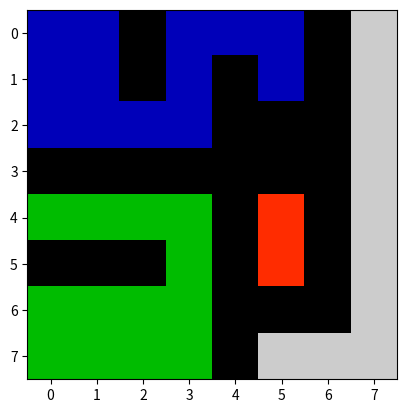

This chart was generated by the following Python code:

array1 = [[1,1,0,1,1,1,0,1],
		  [1,1,0,1,0,1,0,1],
		  [1,1,1,1,0,0,0,1],
		  [0,0,0,0,0,0,0,1],
		  [1,1,1,1,0,1,0,1],
		  [0,0,0,1,0,1,0,1],
		  [1,1,1,1,0,0,0,1],
		  [1,1,1,1,0,1,1,1]];
V = 1
noV = 0
nObj = 0;
finallist = {2:3}
#First Pass
for y in range(len(array1[0])):
	for x in range(len(array1)):
		if (array1[x][y] == V):
			if x - 1 < 0 and y - 1 < 0:
				nObj+=1;
				array1[x][y] = nObj; 
			
			#If both are available
			if x - 1 >= 0 and y - 1 >= 0:
				if (array1[x-1][y] == noV and array1[x][y-1] == noV):
					nObj+=1;
					array1[x][y] = nObj;
				else:
					array1[x][y] = max(array1[x-1][y],array1[x][y-1]);
					
					
			#If only left is available
			elif x-1 >= 0:
				if (array1[x-1][y] == noV):
					nObj+=1;
					array1[x][y] = nObj;
					print(nObj)
				else:
					array1[x][y] = array1[x-1][y]
					finallist[array1[x][y]] = array1[x-1][y]

			elif y-1 >= 0:
				if array1[x][y-1] == noV:
					nObj+=1;
					array1[x][y] = nObj;
				else:
					array1[x][y] = array1[x][y-1]

			if (array1[x-1][y] > 0 and array1[x][y-1] > 0):
						finallist[array1[x][y]] = min(array1[x-1][y],array1[x][y-1])


#Second Pass
for x in range(len(array1)):
	for y in range(len(array1[0])):
		if array1[x][y] in finallist:
			array1[x][y] = finallist[array1[x][y]] 

import matplotlib.pyplot as plt
plt.imshow(array1,"nipy_spectral")
plt.show()